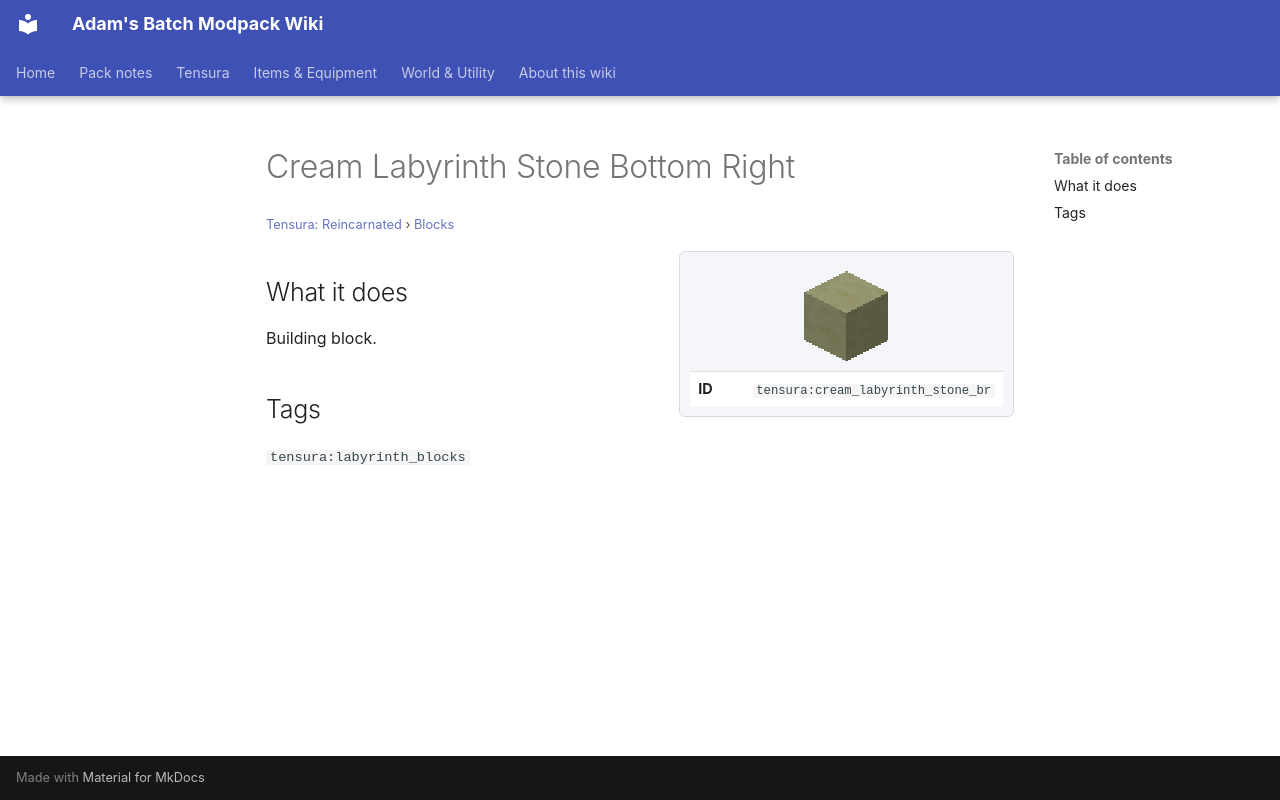

repository: Proteus-Nell/Adams-Batch-MC-Modpack-Wiki · page: tensura-reincarnated/blocks/cream-labyrinth-stone-br/index.html · generator: mkdocs

# Cream Labyrinth Stone Bottom Right

<small>[Tensura: Reincarnated](../index.md) &rsaquo; [Blocks](index.md)</small>

<div class="infobox" markdown>

![Cream Labyrinth Stone Bottom Right](../../assets/icons/tensura/item/cream_labyrinth_stone_br.png)

| | |
|---|---|
| **ID** | `tensura:cream_labyrinth_stone_br` |

</div>

## What it does

Building block.

## Tags

`tensura:labyrinth_blocks`
